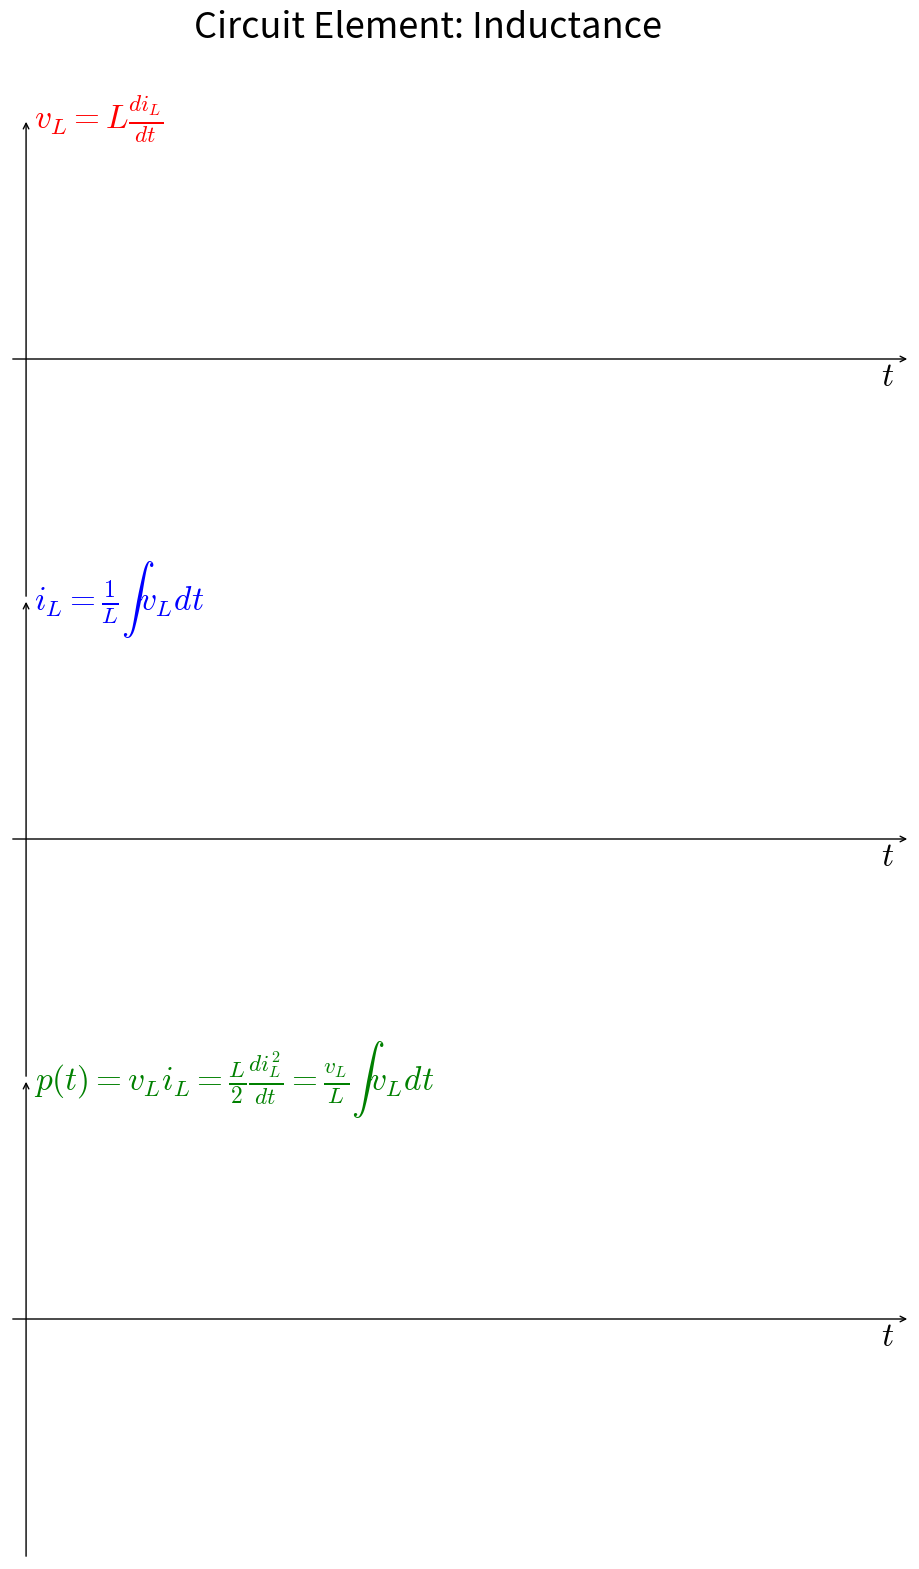

Here is the Python script that generated this plot: (Note: this script raises an exception after producing the figure.)
import matplotlib
from os import linesep
import numpy as np
from numpy import linspace,cos,sin,pi
import matplotlib.pyplot as plt
from matplotlib import animation,rc
rc('animation', html='jshtml')
plt.rcParams.update({"font.family" : "sans serif","mathtext.fontset" : "cm"})

#parameters
Nf = 300
t=linspace(0,1,Nf)
vL = cos(2*pi*t)
L=1.5/(2*pi)
iL=1/(2*pi*L)*sin(2*pi*t)
pt=vL*iL
fig = plt.figure(figsize=(9,16))
fig.tight_layout()
ax_frame = [[[0,.6, 1, .3],[-.02,1.1],[-1.1,1.1]], #amplitude
            [[0,.3, 1, .3],[-.02,1.1],[-1.1,1.1]], #phase
            [[0,0, 1, .3],[-.02,1.1],[-1.1,1.1]], #frequency
            ]# [pos-boundary, xlim, ylim] for subplots
ax_lbl=[[r'$v_L = L\frac{di_L}{dt}$', '$t$'],
        [r'$i_L = \frac{1}{L}\int v_L dt$', '$t$'],
        [r'$p(t) = v_Li_L = \frac{L}{2}\frac{di_L^2}{dt}=\frac{v_L}{L}\int v_L dt$', '$t$'],
        ] #variables for yx axes of each subplot
clst=['r','b','g'] #colors of lines
ax_lst=[] #axis list or the list of subplots
lines = [] #array containing all the line segments
for k in range(len(ax_frame)):
  xn,xm,yn,ym = ax_frame[k][1]+ax_frame[k][2]
  ax=fig.add_axes(ax_frame[k][0],xlim=[xn,xm], ylim=[yn,ym],fc='none') #no fc
  ax.axis('off') #turn off axis frames
  ax_lst.append(ax)
  ax.annotate("", (xm, 0), (xn, 0),arrowprops={'arrowstyle':"->"}) #x-axis
  ax.annotate("", (0,ym), (0,yn),arrowprops={'arrowstyle':"->"}) #y-axis
  lines.append(ax.plot([], [], color=clst[k], lw=3)[0]) #lines to plot
  ax.text(xm-.02,0,ax_lbl[k][-1],size=24,va='top',ha='right') #x-axis label
  ax.text(0.01,ym,ax_lbl[k][0],size=24,va='center',color=clst[k]) #y label
ax_lst[0].text(0.5,ax_frame[0][2][1]+0.5,'Circuit Element: Inductance',va='top',ha='center',size=26)
# animation function. This is called sequentially
def animate(i):
  lines[0].set_data(t[0:i],vL[0:i])
  lines[1].set_data(t[0:i],iL[0:i])
  lines[2].set_data(t[0:i],pt[0:i])
  return

anim = animation.FuncAnimation(fig, animate, frames=Nf, interval=50)
# anim #uncomment to generate animation in the output area
# to save the animation, uncomment the following three lines
fn = "circuitElement_inductance.mp4"
writervideo = animation.FFMpegWriter(fps=60)
anim.save(fn, writer=writervideo,dpi = 120)
